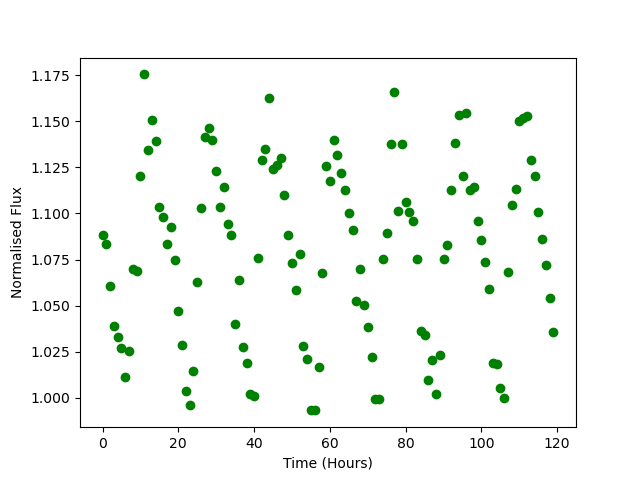

Source data for this figure (header and first rows):
Time, Flux
0.0, 1.088
1.0, 1.083
2.0, 1.061
3.0, 1.039
4.0, 1.033
5.0, 1.027
6.0, 1.011
7.0, 1.025
8.0, 1.07
9.0, 1.069
10.0, 1.12
11.0, 1.176
12.0, 1.134
13.0, 1.151
14.0, 1.14
15.0, 1.103
16.0, 1.098
17.0, 1.083
18.0, 1.092
19.0, 1.075
20.0, 1.047
21.0, 1.029
22.0, 1.004
23.0, 0.996
24.0, 1.014
25.0, 1.063
26.0, 1.103
27.0, 1.141
28.0, 1.146
29.0, 1.14
30.0, 1.123
31.0, 1.103
32.0, 1.115
33.0, 1.094
34.0, 1.089
35.0, 1.04
36.0, 1.064
37.0, 1.027
38.0, 1.019
39.0, 1.002
40.0, 1.001
41.0, 1.076
42.0, 1.129
43.0, 1.135
44.0, 1.163
45.0, 1.124
46.0, 1.126
47.0, 1.13
48.0, 1.11
49.0, 1.088
50.0, 1.073
51.0, 1.059
52.0, 1.078
53.0, 1.028
54.0, 1.021
55.0, 0.993
56.0, 0.9931
57.0, 1.016
58.0, 1.068
59.0, 1.126
... 60 more rows
